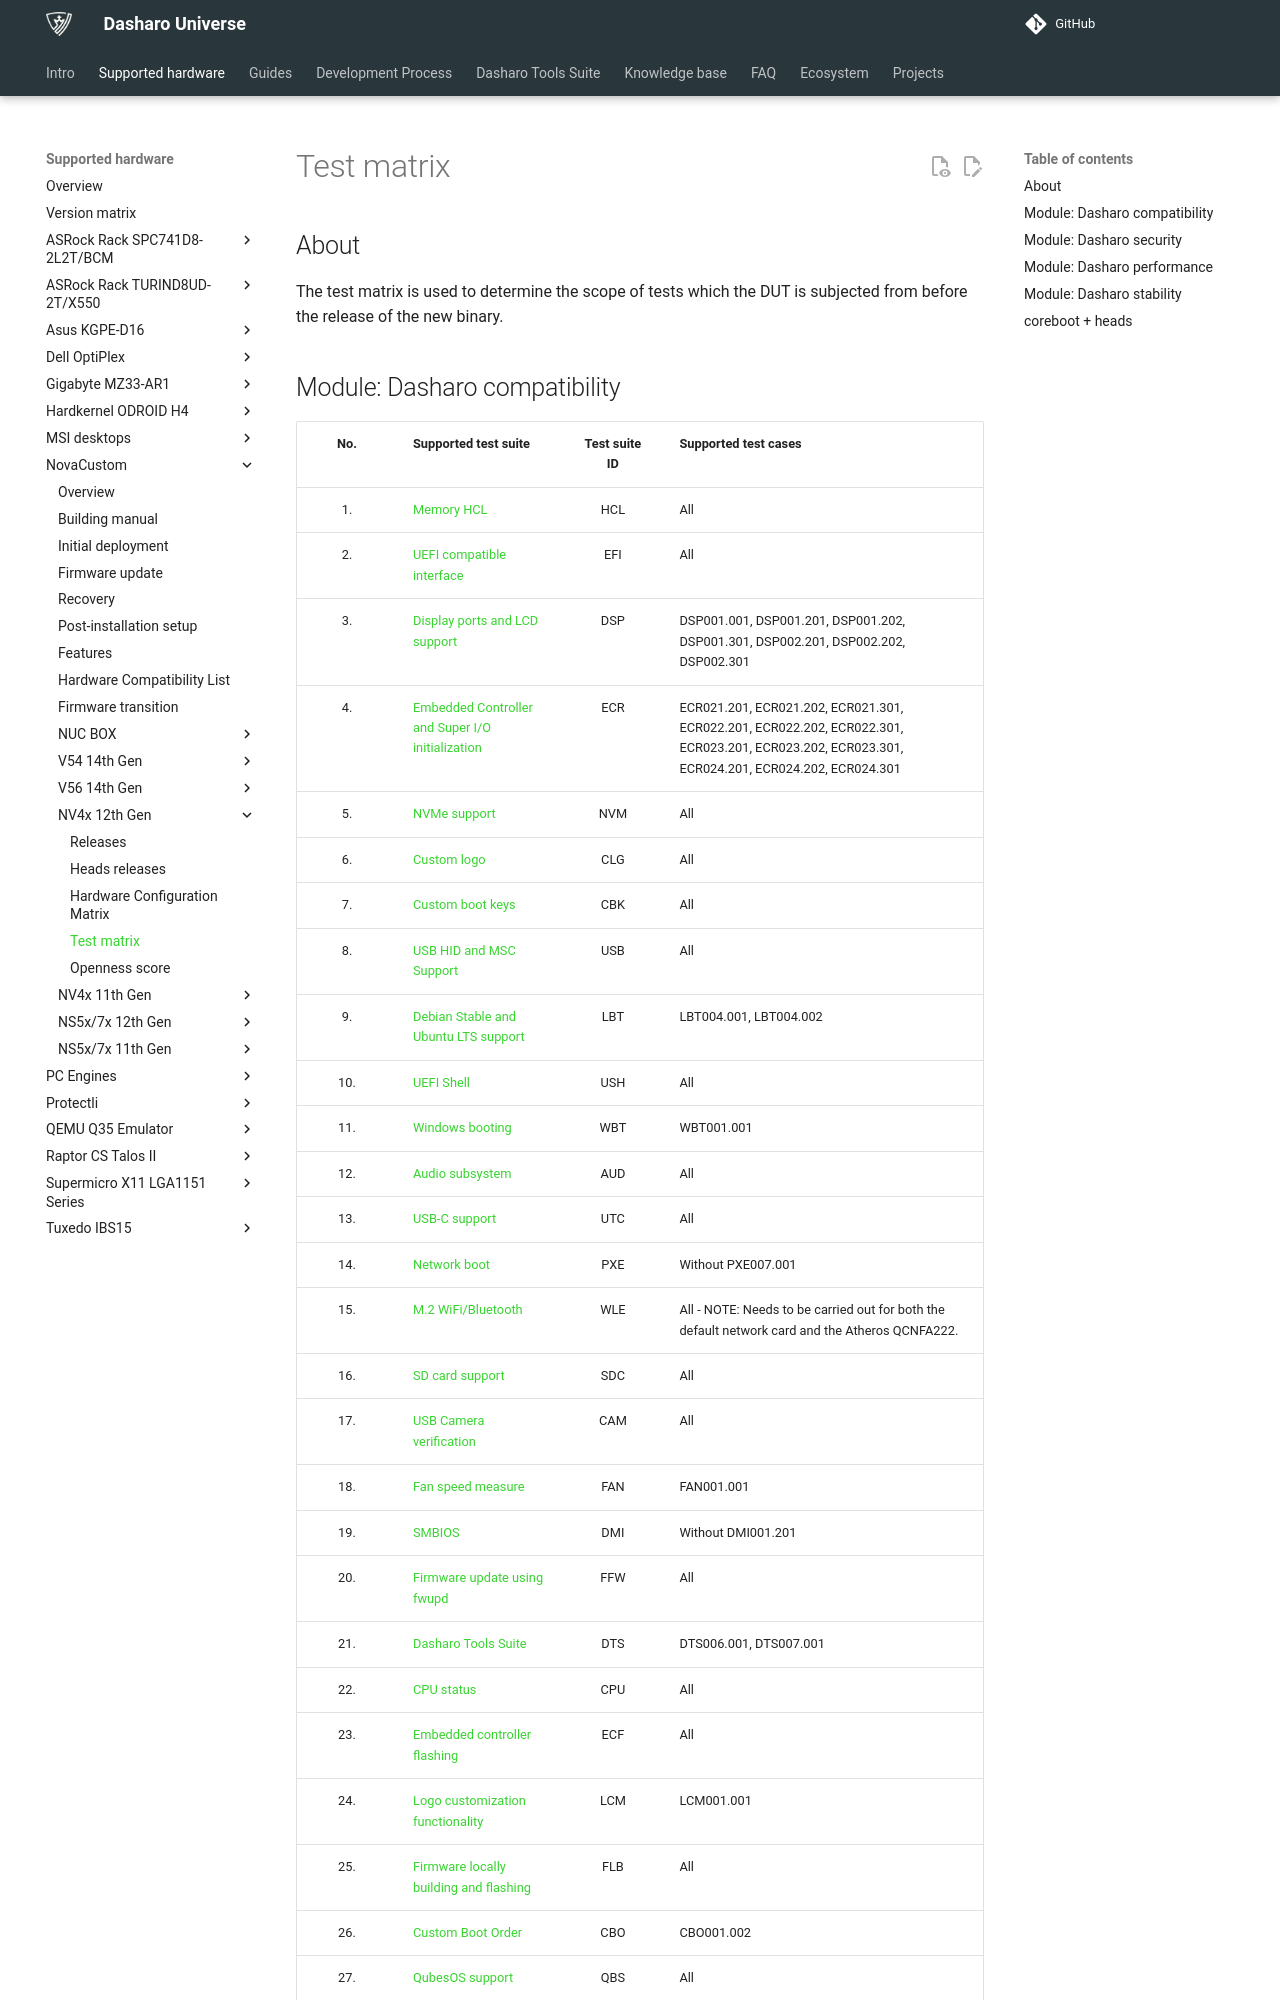

repository: Dasharo/docs · page: variants/novacustom_nv4x_adl/test-matrix/index.html · generator: mkdocs

# Test matrix

## About

The test matrix is used to determine the scope of tests which the DUT is
subjected from before the release of the new binary.

## Module: Dasharo compatibility

| No.  | Supported test suite                                   | Test suite ID | Supported test cases                 |
|:----:|:-------------------------------------------------------|:-------------:|:-------------------------------------|
| 1.   | [Memory HCL][HCL]                                      | HCL           | All                                  |
| 2.   | [UEFI compatible interface][EFI]                       | EFI           | All                                  |
| 3.   | [Display ports and LCD support][DSP]                   | DSP           | DSP001.001, DSP001.201, DSP001.202, DSP001.301, DSP002.201, DSP002.202, DSP002.301 |
| 4.   | [Embedded Controller and Super I/O initialization][ECR]| ECR           | ECR021.201, ECR021.202, ECR021.301, ECR022.201, ECR022.202, ECR022.301, ECR023.201, ECR023.202, ECR023.301, ECR024.201, ECR024.202, ECR024.301 |
| 5.   | [NVMe support][NVM]                                    | NVM           | All                                  |
| 6.   | [Custom logo][CLG]                                     | CLG           | All                                  |
| 7.   | [Custom boot keys][CBK]                                | CBK           | All                                  |
| 8.   | [USB HID and MSC Support][USB]                         | USB           | All                                  |
| 9.   | [Debian Stable and Ubuntu LTS support][LBT]            | LBT           | LBT004.001, LBT004.002               |
| 10.  | [UEFI Shell][USH]                                      | USH           | All                                  |
| 11.  | [Windows booting][WBT]                                 | WBT           | WBT001.001                           |
| 12.  | [Audio subsystem][AUD]                                 | AUD           | All                                  |
| 13.  | [USB-C support][UTC]                                   | UTC           | All                                  |
| 14.  | [Network boot][PXE]                                    | PXE           | Without PXE007.001                   |
| 15.  | [M.2 WiFi/Bluetooth][WLE]                              | WLE           | All - NOTE: Needs to be carried out for both the default network card and the Atheros QCNFA222.                                  |
| 16.  | [SD card support][SDC]                                 | SDC           | All                                  |
| 17.  | [USB Camera verification][CAM]                         | CAM           | All                                  |
| 18.  | [Fan speed measure][FAN]                               | FAN           | FAN001.001                         |
| 19.  | [SMBIOS][DMI]                                          | DMI           | Without DMI001.201                   |
| 20.  | [Firmware update using fwupd][FFW]                     | FFW           | All                                  |
| 21.  | [Dasharo Tools Suite][DTS]                             | DTS           | DTS006.001, DTS007.001               |
| 22.  | [CPU status][CPU]                                      | CPU           | All                                  |
| 23.  | [Embedded controller flashing][ECF]                    | ECF           | All                                  |
| 24.  | [Logo customization functionality][LCM]                | LCM           | LCM001.001                           |
| 25.  | [Firmware locally building and flashing][FLB]          | FLB           | All                                  |
| 26.  | [Custom Boot Order][CBO]                               | CBO           | CBO001.002                           |
| 27.  | [QubesOS support][QBS]                                 | QBS           | All                                  |
| 28.  | [Fedora support][FED]                                  | FED           | All                                  |
| 29.  | [Platform suspend and resume][SUSP]                    | SUSP          | Without SUSP004 and SUSP006          |
| 30.  | [Boot blocking][BBB]                                   | BBB           | All                                  |
| 31.  | [Reset to defaults][RTD]                               | RTD           | All                                  |
| 32.  | [Suspend mechanism switching (S0ix/S3)][SMS]           | SMS           | All                                  |
| 33.  | [Platform hibernation and resume][HBN]                 | HBN           | All                                  |
| 34.  | [Sign of life][SOL]                                    | SOL           | All                                  |
| 35.  | [Power after fail][PSF]                                | PSF           | All                                  |
